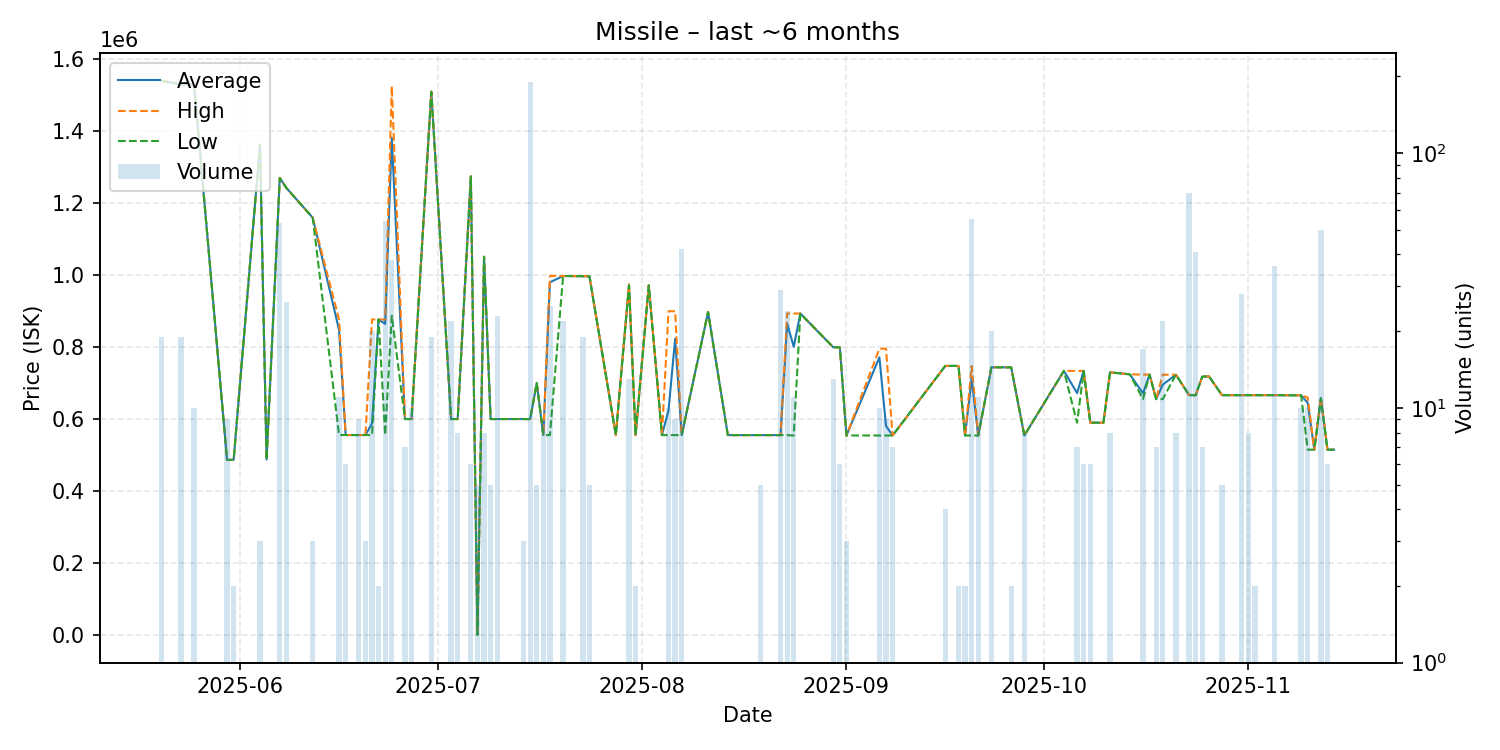

Source data for this figure (header and first rows):
date, average, highest, lowest, order_count, volume
2025-05-20, 1541000, 1541000, 1541000, 1, 19
2025-05-23, 1530789, 1531000, 1530000, 2, 19
2025-05-25, 1530000, 1530000, 1530000, 1, 10
2025-05-30, 486500, 486500, 486500, 2, 9
2025-05-31, 486700, 486700, 486700, 1, 2
2025-06-04, 1363000, 1363000, 1363000, 1, 3
2025-06-05, 487600, 487600, 487600, 1, 1
2025-06-07, 1270792, 1271000, 1270000, 4, 53
2025-06-08, 1243000, 1243000, 1243000, 2, 26
2025-06-12, 1160000, 1160000, 1160000, 1, 3
2025-06-16, 847873, 877100, 555700, 3, 11
2025-06-17, 555700, 555700, 555700, 1, 6
2025-06-19, 555700, 555700, 555700, 1, 9
2025-06-20, 555700, 555700, 555700, 1, 3
2025-06-21, 587840, 877100, 555700, 2, 20
2025-06-22, 877100, 877100, 877100, 2, 2
2025-06-23, 864881, 876800, 555800, 5, 54
2025-06-24, 1382782, 1526000, 887500, 9, 38
2025-06-26, 600200, 600200, 600200, 1, 7
2025-06-27, 600200, 600200, 600200, 1, 10
2025-06-30, 1510421, 1511000, 1510000, 2, 19
2025-07-03, 600200, 600200, 600200, 1, 22
2025-07-04, 600200, 600200, 600200, 1, 8
2025-07-06, 1275000, 1275000, 1275000, 1, 6
2025-07-07, 0.01, 0.01, 0.01, 1, 5
2025-07-08, 1051250, 1052000, 1051000, 2, 8
2025-07-09, 600200, 600200, 600200, 2, 5
2025-07-10, 600200, 600200, 600200, 1, 23
2025-07-14, 600200, 600200, 600200, 2, 3
2025-07-15, 600000, 600000, 600000, 3, 190
2025-07-16, 699900, 699900, 699900, 3, 5
2025-07-17, 555500, 555500, 555500, 6, 9
2025-07-18, 980460, 998200, 555600, 5, 25
2025-07-20, 997900, 997900, 997900, 3, 22
2025-07-23, 997400, 997400, 997400, 1, 19
2025-07-24, 997060, 997100, 997000, 3, 5
2025-07-28, 555500, 555500, 555500, 1, 1
2025-07-30, 973400, 974600, 972000, 2, 13
2025-07-31, 555500, 555500, 555500, 2, 2
2025-08-02, 971700, 971700, 971700, 1, 1
2025-08-04, 555500, 555500, 555500, 1, 1
2025-08-05, 624400, 900000, 555500, 3, 10
2025-08-06, 823444, 900000, 555500, 3, 9
2025-08-07, 555500, 555500, 555500, 1, 42
2025-08-11, 897600, 897600, 897600, 1, 1
2025-08-14, 555500, 555500, 555500, 1, 1
2025-08-19, 555500, 555500, 555500, 1, 5
2025-08-21, 555500, 555500, 555500, 1, 1
2025-08-22, 555500, 555500, 555500, 2, 29
2025-08-23, 865496, 893700, 555500, 5, 24
2025-08-24, 801109, 893600, 554400, 3, 11
2025-08-25, 893600, 893600, 893600, 1, 1
2025-08-30, 799700, 799700, 799700, 1, 13
2025-08-31, 799600, 799600, 799600, 1, 6
2025-09-01, 554400, 554400, 554400, 1, 3
2025-09-06, 771670, 795800, 554500, 2, 10
2025-09-07, 581233, 795900, 554400, 9, 9
2025-09-08, 554400, 554400, 554400, 1, 7
2025-09-16, 747900, 747900, 747900, 1, 4
2025-09-18, 747800, 747800, 747800, 1, 2
... 33 more rows
